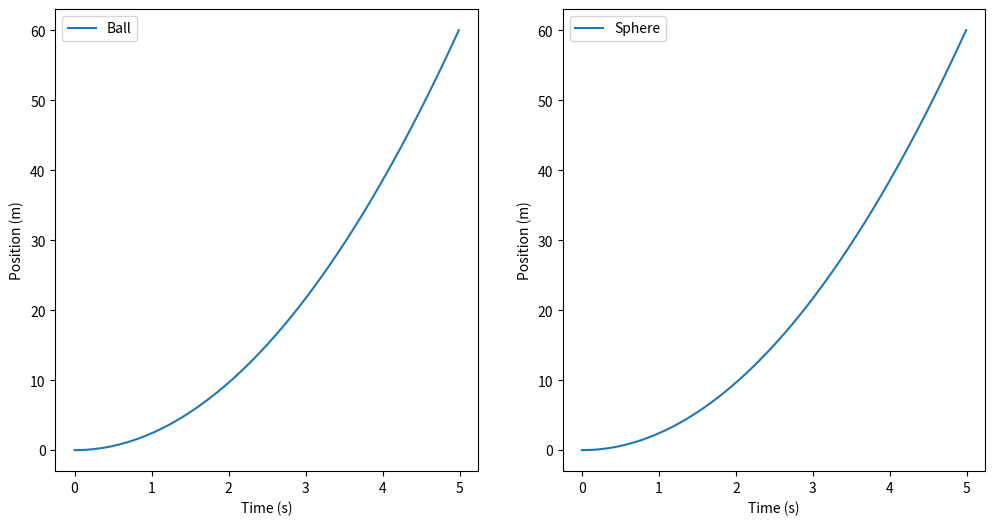
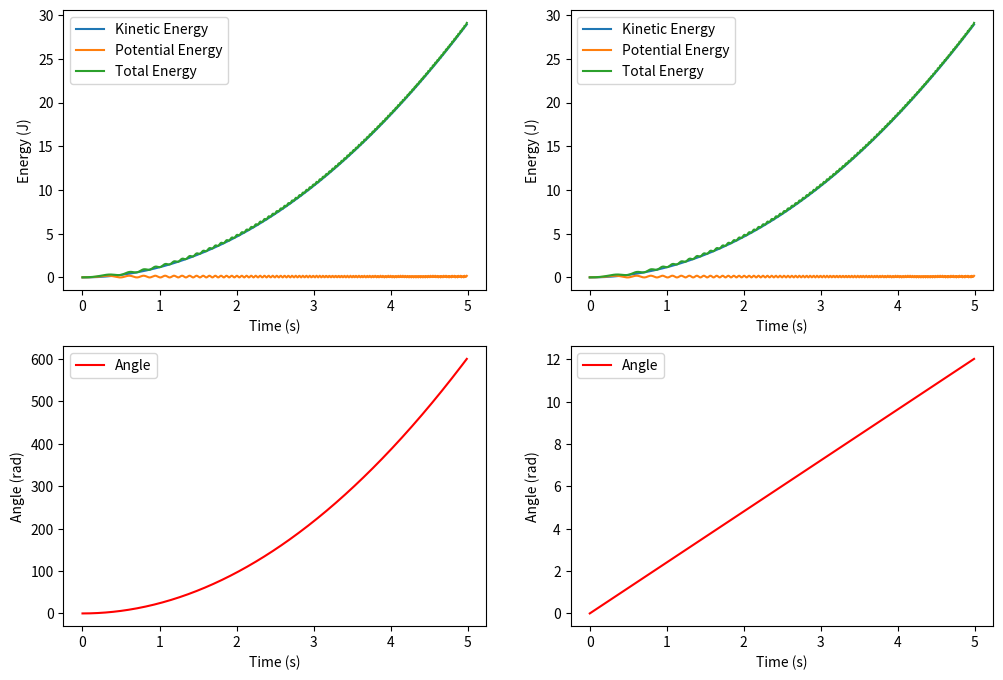

The matplotlib source for these figures, in order:
import numpy as np
import matplotlib.pyplot as plt

def simulate_rolling_sphere(radius, mass, angle, friction, initial_velocity, time_step, duration):
    
    gravity = 9.81
    
    num_steps = int(duration / time_step)
    time = np.zeros(num_steps)
    position = np.zeros(num_steps)
    velocity = np.zeros(num_steps)
    kinetic_energy = np.zeros(num_steps)
    potential_energy = np.zeros(num_steps)
    total_energy = np.zeros(num_steps)
    angle_of_rotation = np.zeros(num_steps)
    
    # Set initial conditions
    time[0] = 0
    position[0] = 0
    velocity[0] = initial_velocity
    kinetic_energy[0] = 0.5 * mass * velocity[0]**2
    potential_energy[0] = mass * gravity * radius * (1 - np.cos(angle))
    total_energy[0] = kinetic_energy[0] + potential_energy[0]
    angle_of_rotation[0] = 0
    
    for i in range(num_steps - 1):
        
        acceleration = gravity * np.sin(angle) - friction * gravity * np.cos(angle)
        
        alpha = (radius * acceleration) / (2 * radius)
        
        velocity_half = velocity[i] + 0.5 * time_step * acceleration
        position_half = position[i] + 0.5 * time_step * velocity[i]
        angle_half = angle_of_rotation[i] + 0.5 * time_step * alpha
        
        acceleration_half = gravity * np.sin(angle) - friction * gravity * np.cos(angle)
        alpha_half = (radius * acceleration_half) / (2 * radius)
        
        velocity[i+1] = velocity[i] + time_step * acceleration_half
        position[i+1] = position[i] + time_step * velocity_half
        angle_of_rotation[i+1] = angle_of_rotation[i] + time_step * alpha_half
        
        kinetic_energy[i+1] = 0.5 * mass * velocity[i+1]**2
        potential_energy[i+1] = mass * gravity * radius * (1 - np.cos(angle + position[i+1]/radius))
        total_energy[i+1] = kinetic_energy[i+1] + potential_energy[i+1]
        
        time[i+1] = time[i] + time_step
    
    return time, position, velocity, kinetic_energy, potential_energy, angle_of_rotation

def simulate_rolling_ball(radius, mass, angle, friction, initial_velocity, time_step, duration):
    
    gravity = 9.81
    
    num_steps = int(duration / time_step)
    time = np.zeros(num_steps)
    position = np.zeros(num_steps)
    velocity = np.zeros(num_steps)
    kinetic_energy = np.zeros(num_steps)
    potential_energy = np.zeros(num_steps)
    total_energy = np.zeros(num_steps)
    
    time[0] = 0
    position[0] = 0
    velocity[0] = initial_velocity
    kinetic_energy[0] = 0.5 * mass * velocity[0]**2
    potential_energy[0] = mass * gravity * radius * (1 - np.cos(angle))
    total_energy[0] = kinetic_energy[0] + potential_energy[0]
    angle_rotation = np.zeros(num_steps)
    
    for i in range(num_steps - 1):
        
        acceleration = gravity * np.sin(angle) - friction * gravity * np.cos(angle)

        velocity_half = velocity[i] + 0.5 * time_step * acceleration

        acceleration_half = gravity * np.sin(angle) - friction * gravity * np.cos(angle)
        
        velocity[i+1] = velocity[i] + time_step * acceleration_half
        position[i+1] = position[i] + time_step * velocity_half
        angle_rotation[i+1] = angle_rotation[i] + time_step * (velocity_half / radius)

        kinetic_energy[i+1] = 0.5 * mass * velocity[i+1]**2
        potential_energy[i+1] = mass * gravity * radius * (1 - np.cos(angle + position[i+1]/radius))
        total_energy[i+1] = kinetic_energy[i+1] + potential_energy[i+1]
        
        time[i+1] = time[i] + time_step
    
    return time, position, velocity, kinetic_energy, potential_energy, angle_rotation


time_ball, position_ball, velocity_ball, kinetic_energy_ball, potential_energy_ball, angle_ball = simulate_rolling_ball(radius=0.1, mass=0.1, angle=np.pi/6, friction=0.01, initial_velocity=0.0, time_step=0.01, duration=5.0)

time_sphere, position_sphere, velocity_sphere, kinetic_energy_sphere, potential_energy_sphere, angle_sphere = simulate_rolling_sphere(radius=0.1, mass=0.1, angle=np.pi/6, friction=0.01, initial_velocity=0.0, time_step=0.01, duration=5.0)

fig1, (ax1, ax2) = plt.subplots(1, 2, figsize=(12,6))
ax1.plot(time_ball, position_ball, label='Ball')
ax2.plot(time_sphere, position_sphere, label='Sphere')
ax1.set_xlabel('Time (s)')
ax2.set_xlabel('Time (s)')
ax1.set_ylabel('Position (m)')
ax2.set_ylabel('Position (m)')
ax1.legend()
ax2.legend()

fig2, ((ax3, ax4), (ax5, ax6)) = plt.subplots(2, 2, figsize=(12,8))
ax3.plot(time_ball, kinetic_energy_ball, label='Kinetic Energy')
ax3.plot(time_ball, potential_energy_ball, label='Potential Energy')
ax3.plot(time_ball, kinetic_energy_ball + potential_energy_ball, label='Total Energy')
ax4.plot(time_sphere, kinetic_energy_sphere, label='Kinetic Energy')
ax4.plot(time_sphere, potential_energy_sphere, label='Potential Energy')
ax4.plot(time_sphere, kinetic_energy_sphere + potential_energy_sphere, label='Total Energy')
ax3.set_xlabel('Time (s)')
ax4.set_xlabel('Time (s)')
ax3.set_ylabel('Energy (J)')
ax4.set_ylabel('Energy (J)')
ax3.legend()
ax4.legend()

ax5.plot(time_ball, angle_ball, color='red', label='Angle')
ax6.plot(time_sphere, angle_sphere, color='red', label='Angle')
ax5.set_xlabel('Time (s)')
ax6.set_xlabel('Time (s)')
ax5.set_ylabel('Angle (rad)')
ax6.set_ylabel('Angle (rad)')
ax5.legend()
ax6.legend()

plt.show()